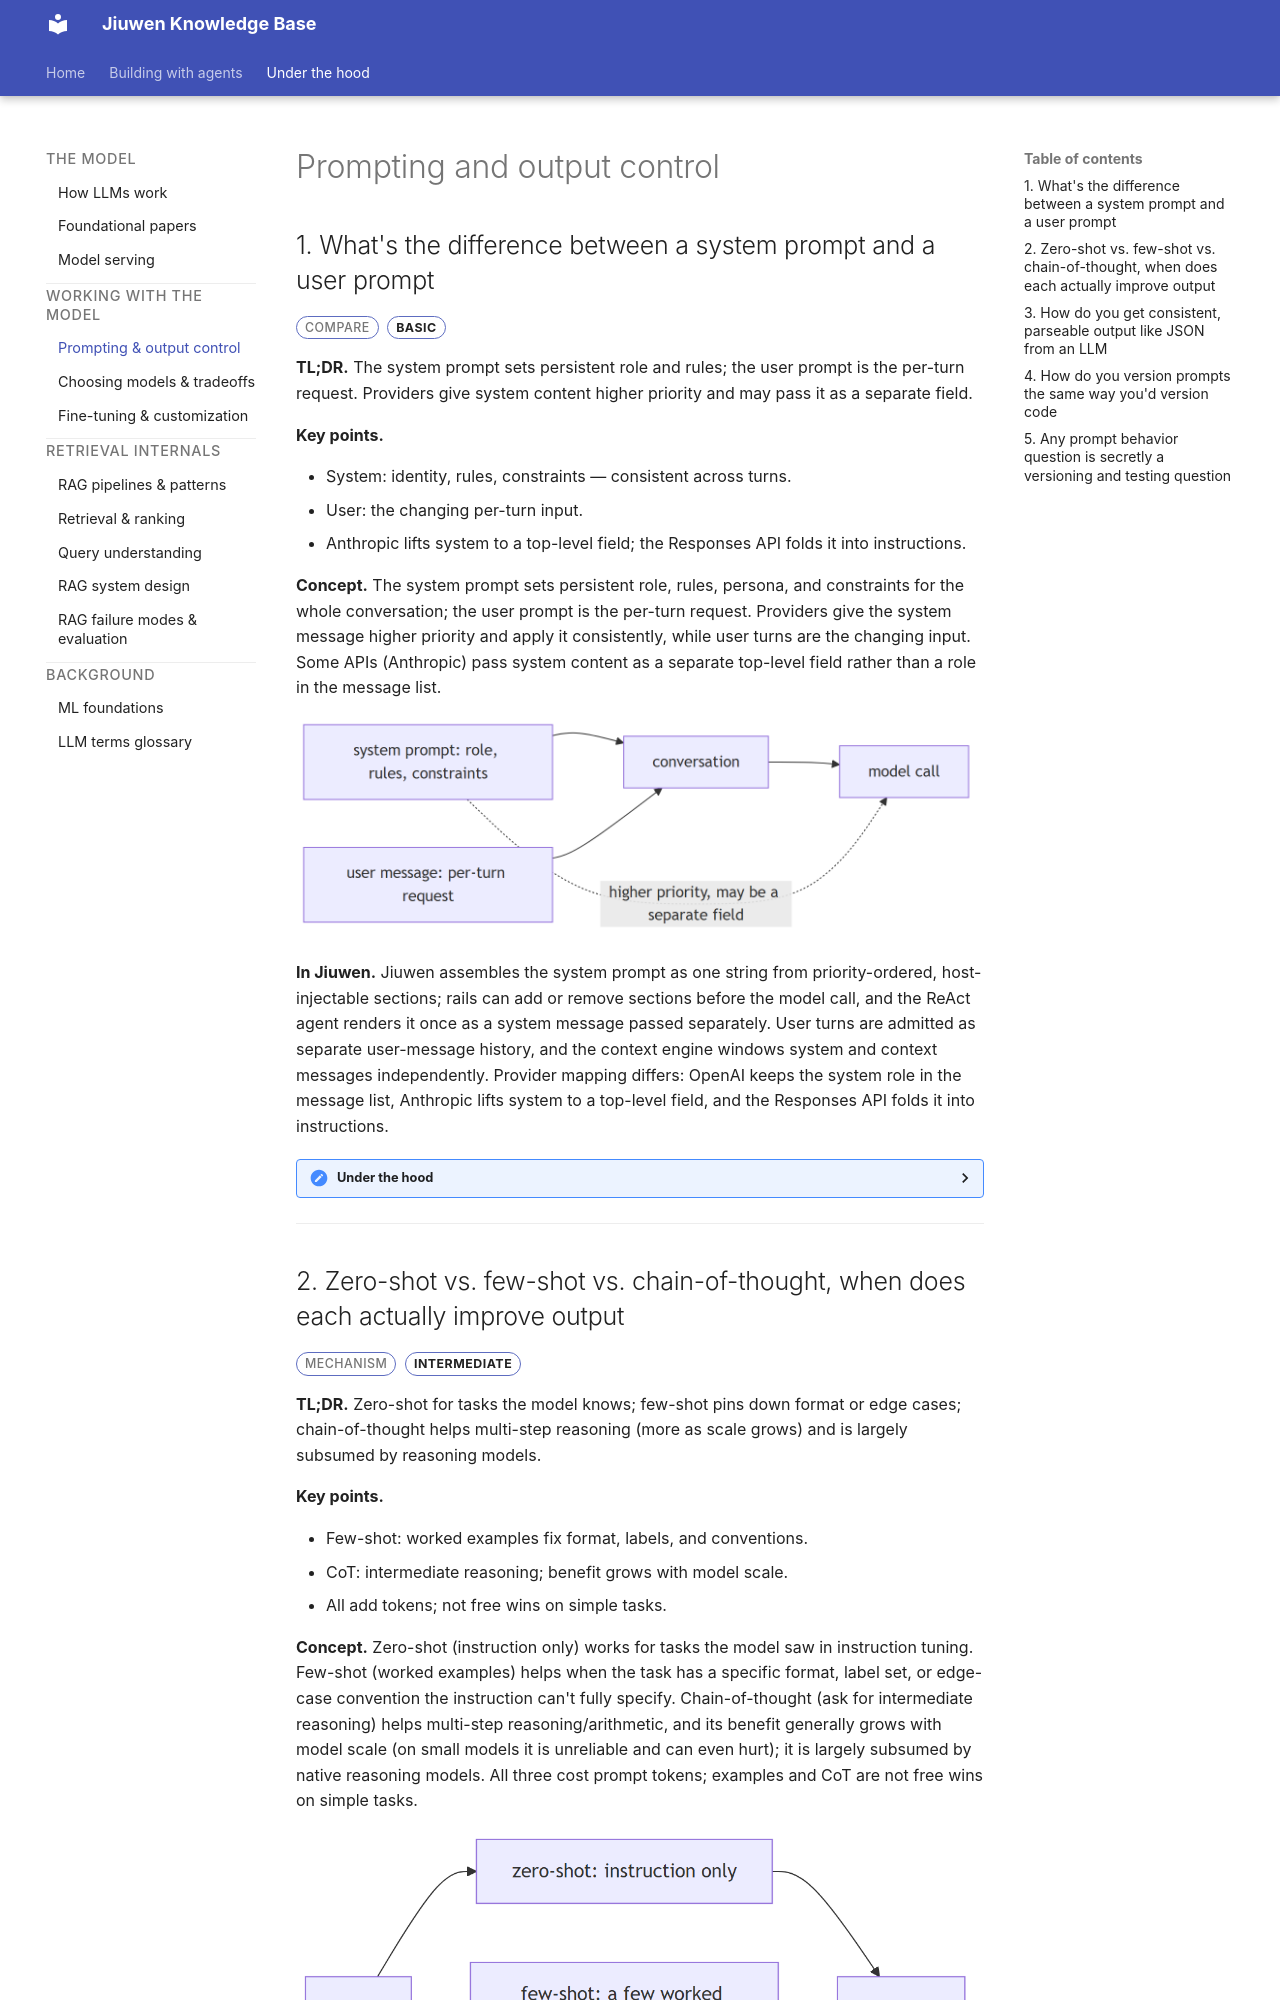

repository: michaelatamuk/openjiuwen-knowledge · page: 02-prompting-and-output-control.html · generator: mkdocs

<div class="topic-nav">
<a class="topic-nav__link topic-nav__prev" href="20-ai-system-stack.html"><span class="topic-nav__dir">← Previous</span><span class="topic-nav__name">Model serving</span></a>
<a class="topic-nav__link topic-nav__next" href="04-choosing-models-and-approaches.html"><span class="topic-nav__dir">Next →</span><span class="topic-nav__name">Choosing models and tradeoffs</span></a>
</div>

# Prompting and output control

## 1. What's the difference between a system prompt and a user prompt

<span class="badge badge-type">Compare</span> <span class="badge badge-basic">basic</span>

**TL;DR.** The system prompt sets persistent role and rules; the user prompt is the per-turn request. Providers give system content higher priority and may pass it as a separate field.

**Key points.**

- System: identity, rules, constraints — consistent across turns.
- User: the changing per-turn input.
- Anthropic lifts system to a top-level field; the Responses API folds it into instructions.

**Concept.** The system prompt sets persistent role, rules, persona, and constraints for the whole conversation; the user prompt is the per-turn request. Providers give the system message higher priority and apply it consistently, while user turns are the changing input. Some APIs (Anthropic) pass system content as a separate top-level field rather than a role in the message list.

![diagram](assets/diagrams/a0af59c3fa1cc491ae52b3e50b707af77f2a1109.png)

**In Jiuwen.** Jiuwen assembles the system prompt as one string from priority-ordered, host-injectable sections; rails can add or remove sections before the model call, and the ReAct agent renders it once as a system message passed separately. User turns are admitted as separate user-message history, and the context engine windows system and context messages independently. Provider mapping differs: OpenAI keeps the system role in the message list, Anthropic lifts system to a top-level field, and the Responses API folds it into instructions.

<details markdown="1">
<summary><b>Under the hood</b></summary>

**Implementation**

The system prompt is a single assembled string from priority-ordered, host-injectable sections; rails mutate the `SystemPromptBuilder` (add/remove sections) before the model call, and `ReActAgent` renders it once as a `SystemMessage` passed as `system_messages`. User turns are admitted separately as `UserMessage` history; the context engine windows `system_messages` and `context_messages` independently. Provider mapping differs: OpenAI chat keeps `role:"system"` in the list, Anthropic lifts system content to the top-level `system` parameter (with an opt-in mid-conversation system path), and the Responses API folds system/developer into `instructions`.

**Implementation diagram**

![diagram](assets/diagrams/69d2dcb4f4fc5314eeedb02c0743d63433007226.png)

**Code anchors**

| Code anchor | What it points to |
|---|---|
| `agent-core/openjiuwen/core/single_agent/agents/react_agent.py:1504` | builds one SystemMessage; :883 _admit_user_message() writes a UserMessage |
| `agent-core/openjiuwen/core/context_engine/context/context.py:574` | get_context_window(system_messages, ...); :718 _get_window_messages() windows independently |
| `agent-core/openjiuwen/harness/rails/task_planning_rail.py:163` | rail adds/removes a system-prompt section |
| `agent-core/openjiuwen/harness/rails/security/prompt_security_rail.py:16` | security section injection |
| `agent-core/openjiuwen/harness/prompts/prompt_attachment_manager.py:592` | user→system re-role per provider |
| `agent-core/openjiuwen/core/foundation/llm/model_clients/anthropic_model_client.py:379` | lifts system into top-level blocks; :858 params["system"] |
| `agent-core/openjiuwen/core/foundation/llm/utils/responses_utils.py:142` | system/developer → instructions |

</details>

---
